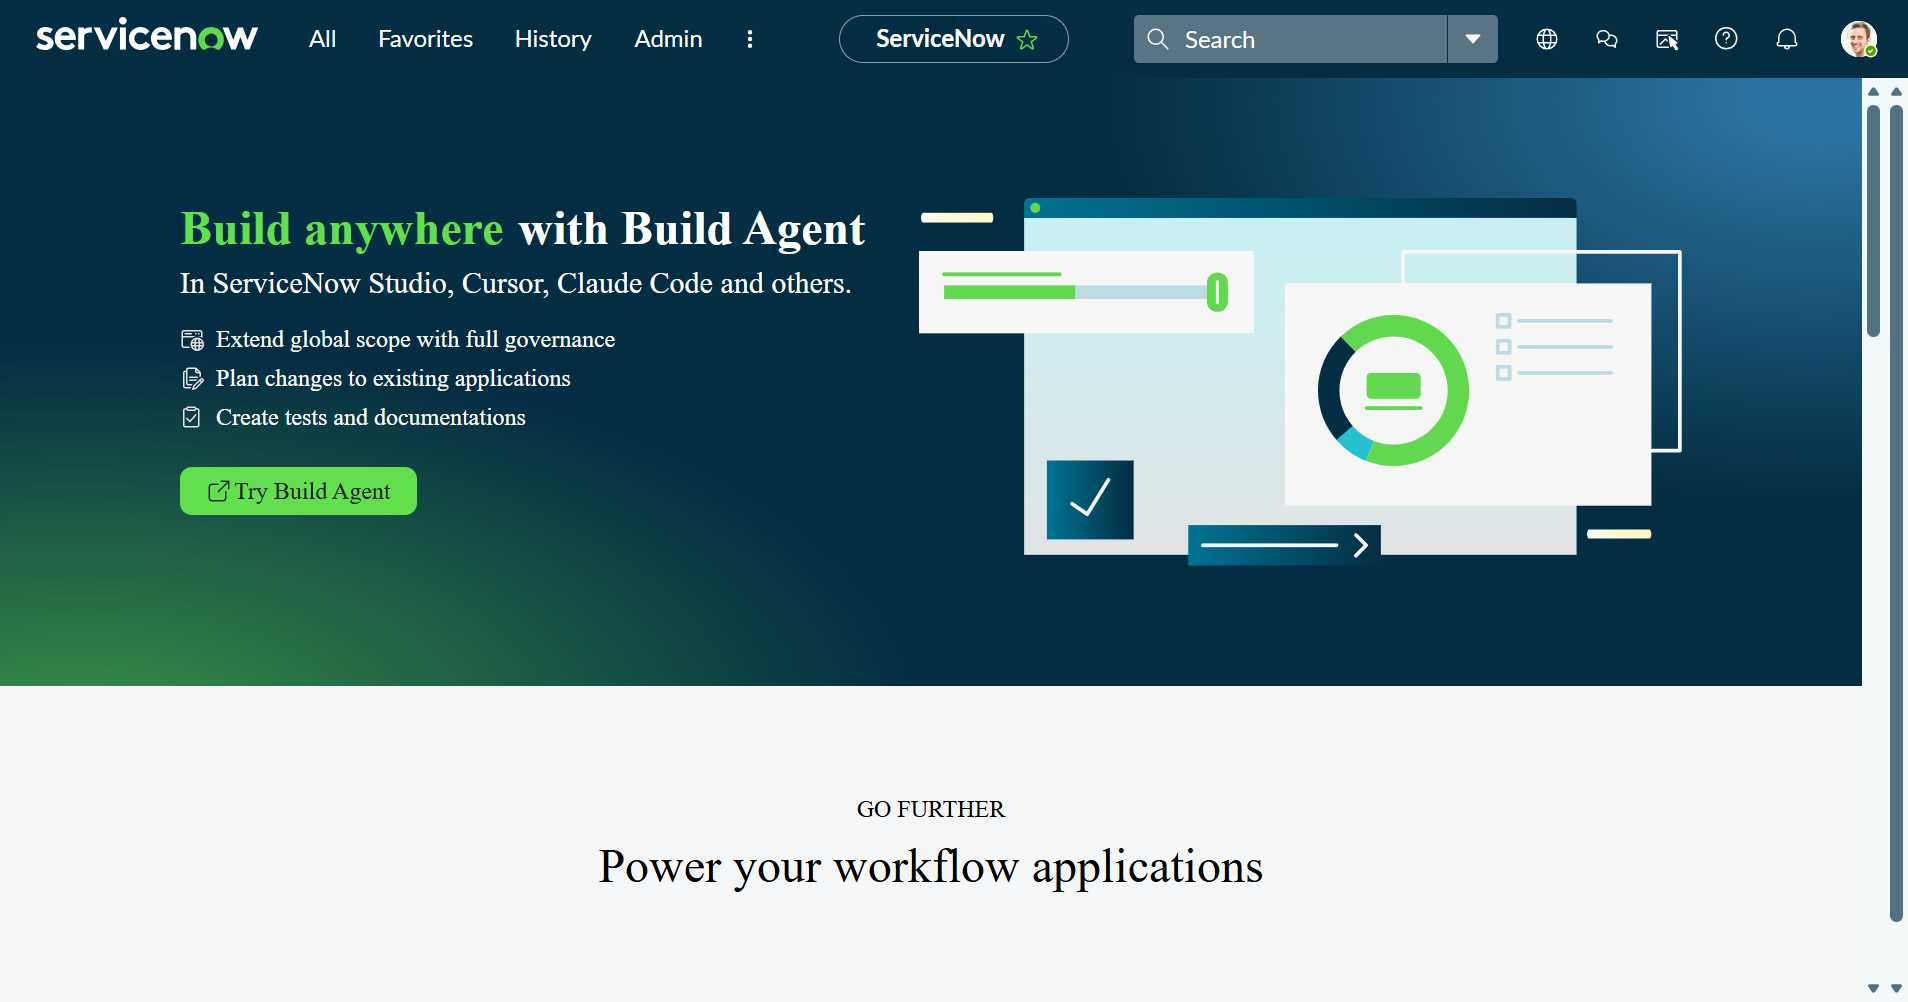
Task: This project contains the test cases to test the ServiceNow Incidents.
Workflow: 09_TC_ResolveIncidentWithoutResolutionNotes

Step 1: Home_Dashboard in window 'ServiceNow' (msedge.exe)

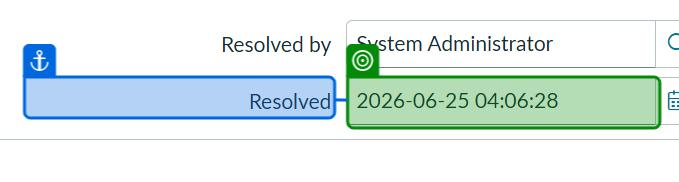
Step 2: get-text from the text box '*resolved*' in window '*ServiceNow' (msedge.exe)

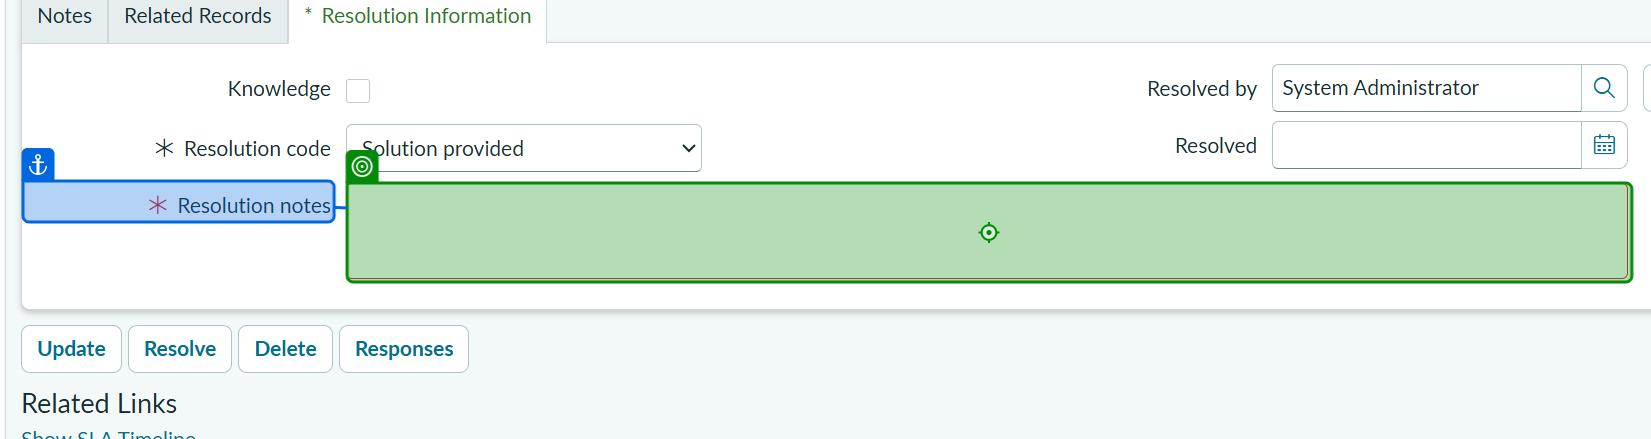
Step 3: get-text from the text box 'Resolution notes' in window '*Incident | ServiceNow' (msedge.exe)
